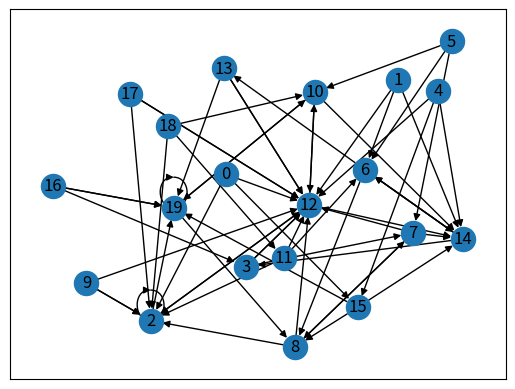
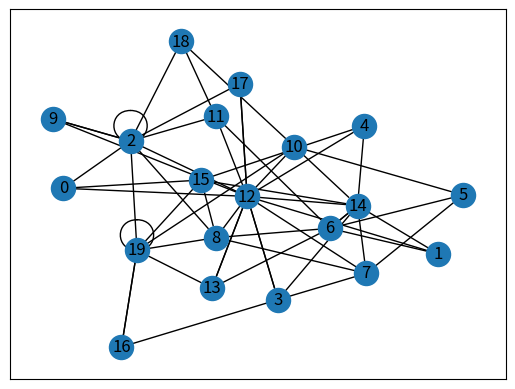
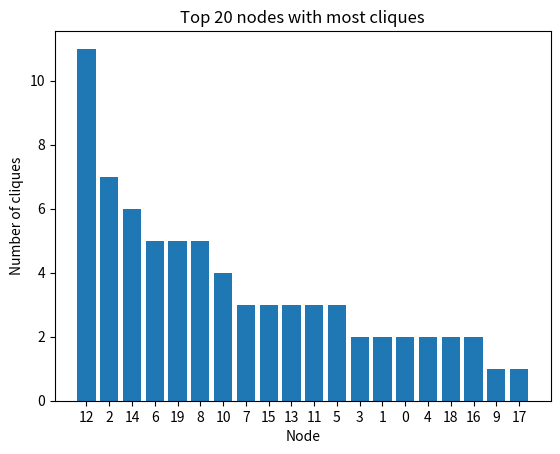
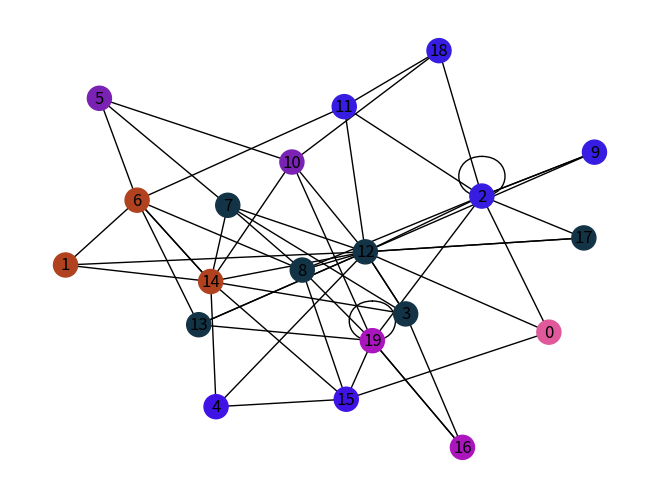

Generate these figures, in order, with matplotlib:
import copy
import itertools
import random

import networkx as nx
import pandas as pd
from matplotlib import pyplot as plt
from networkx import find_cliques, bridges
from networkx.algorithms.community import modularity, girvan_newman
from networkx.algorithms.connectivity import bridge_components


# Make a plot of the graph. Giving each community different colour in nodes.
def make_final_plot(graph, communities):
    color_map = []
    get_colours = lambda n: ["#%06x" % random.randint(0, 0xFFFFFF) for _ in range(n)]
    colours = get_colours(len(communities))
    for node in graph.nodes():
        for i in range(len(communities)):
            if node in communities[i]:
                color_map.append(colours[i])
    plt.figure()
    nx.draw(graph, node_color=color_map, with_labels=True)
    plt.show()
    return


def girvan_newman_all(graph):
    temp_graph = copy.deepcopy(graph)
    best = copy.deepcopy(graph)
    best_clusters = False
    max_mod = 0
    gn_model = girvan_newman(temp_graph)
    # TODO determine how many runs
    limited_runs = itertools.takewhile(lambda c: len(c) <= graph.number_of_nodes(), gn_model)
    for communities in limited_runs:
        print(tuple(sorted(c) for c in communities))
        mod = modularity(graph, communities)
        print("Modularity:" + str(mod))
        if mod > max_mod:
            max_mod = mod
            best = copy.deepcopy(communities)
    return best, max_mod


def determine_cliques(graph):
    max_cliques = list(find_cliques(graph))
    print("Maximal cliques: " + str(max_cliques))
    nodes = []
    cnt_cliques = []
    for node in graph.nodes():
        cnt = 0
        for clique in max_cliques:
            if node in clique:
                cnt = cnt + 1
        cnt_cliques.append(cnt)
        nodes.append(str(node))
    df = pd.DataFrame({"Node": nodes,
                       "Number of cliques": cnt_cliques})
    df.sort_values(by=["Number of cliques"], inplace=True, ascending=False)
    print(df)
    print("here")
    plt.figure()
    plt.bar(df["Node"][0:20], df["Number of cliques"][0:20])
    plt.title("Top 20 nodes with most cliques")
    plt.xlabel("Node")
    plt.ylabel("Number of cliques")
    plt.show()
    return


def determine_bridges(graph):
    bridges_list = list(bridges(graph))
    print(bridges_list)
    if len(bridges_list) > 0:
        communities = sorted(map(sorted, bridge_components(graph)))
        make_final_plot(graph, communities)
    return bridges_list


def community_analysis(graph):
    # Create an undirected version of this graph.
    # reciprocal: bool (optional) (if True only keep edges that appear in both directions).
    undirected_graph = graph.to_undirected()
    nx.draw_networkx(undirected_graph)
    plt.show()
    # Find the maximal cliques
    determine_cliques(undirected_graph)
    # Find the best partitioning using Girvan Newman with modularity
    best, max_mod = girvan_newman_all(undirected_graph)
    print("Maximum modularity: " + str(max_mod))
    print("For best communities partitioning: " + str(best))
    make_final_plot(undirected_graph, best)
    bridges_list = determine_bridges(undirected_graph)
    # TODO homophily analysis. Need to think of which factors to consider
    # Homophily is the principle that we tend to be similar to our
    # friends. -> Intrinsic and contextual


# TODO send actual graph to community_analysis()
if __name__ == "__main__":
    directed_graph = nx.random_k_out_graph(20, 3, 0.5)
    nx.draw_networkx(directed_graph)
    plt.show()
    community_analysis(directed_graph)
